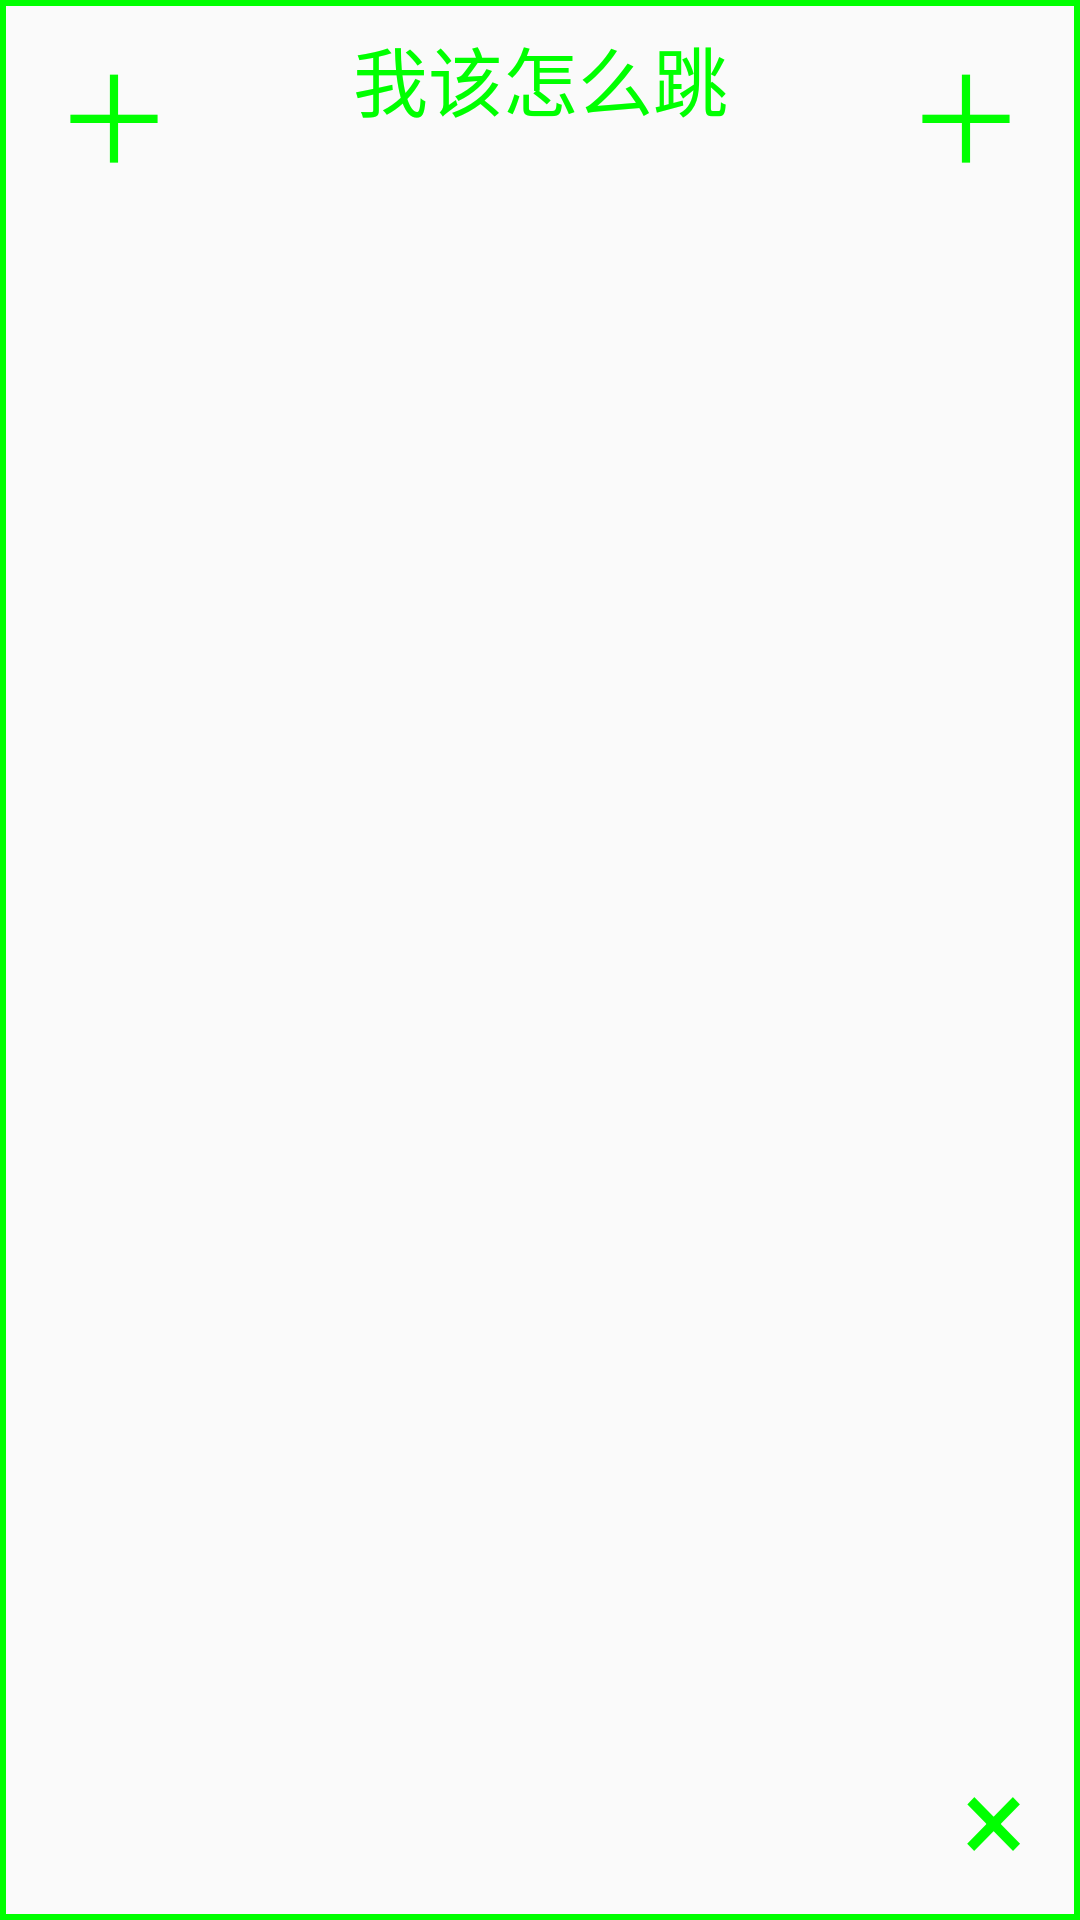

Write the Android layout XML for this screen, with the resource values it uses.
<!-- AndroidManifest.xml: application theme AppTheme -->
<!-- res/layout/window.xml -->
<?xml version="1.0" encoding="utf-8"?>

<android.support.constraint.ConstraintLayout xmlns:android="http://schemas.android.com/apk/res/android"
    xmlns:app="http://schemas.android.com/apk/res-auto"
    android:layout_width="match_parent"
    android:layout_height="match_parent"
    android:background="@drawable/border">

    <TextView
        android:id="@+id/info"
        android:layout_width="wrap_content"
        android:layout_height="wrap_content"
        android:layout_marginTop="8dp"
        android:text="我该怎么跳"
        android:textColor="#00ff00"
        android:textSize="25sp"
        app:layout_constraintLeft_toLeftOf="parent"
        app:layout_constraintRight_toRightOf="parent"
        app:layout_constraintTop_toTopOf="parent" />

    <View
        android:id="@+id/control"
        android:layout_width="match_parent"
        android:layout_height="match_parent"
        app:layout_constraintBottom_toBottomOf="parent"
        app:layout_constraintLeft_toLeftOf="parent"
        app:layout_constraintRight_toRightOf="parent"
        app:layout_constraintTop_toTopOf="parent" />

    <TextView
        android:id="@+id/left"
        android:layout_width="wrap_content"
        android:layout_height="wrap_content"
        android:layout_margin="8dp"
        android:text=" ＋ "
        android:textColor="#00ff00"
        android:textSize="40sp"
        app:layout_constraintLeft_toLeftOf="parent"
        app:layout_constraintTop_toTopOf="parent" />

    <TextView
        android:id="@+id/right"
        android:layout_width="wrap_content"
        android:layout_height="wrap_content"
        android:layout_margin="8dp"
        android:text=" ＋ "
        android:textColor="#00ff00"
        android:textSize="40sp"
        app:layout_constraintRight_toRightOf="parent"
        app:layout_constraintTop_toTopOf="parent" />

    <TextView
        android:id="@+id/close"
        android:layout_width="wrap_content"
        android:layout_height="wrap_content"
        android:layout_margin="8dp"
        android:text=" × "
        android:textColor="#00ff00"
        android:textSize="40sp"
        app:layout_constraintBottom_toBottomOf="parent"
        app:layout_constraintRight_toRightOf="parent" />

</android.support.constraint.ConstraintLayout>
<!-- resources referenced by this layout -->
<resources>
  <!-- drawable border (drawable) -->
  <?xml version="1.0" encoding="utf-8"?>
  
  <shape xmlns:android="http://schemas.android.com/apk/res/android">
  
      <stroke
          android:width="2dp"
          android:color="#00ff00" />
  </shape>
  <style name="AppTheme" parent="Theme.AppCompat.Light.DarkActionBar">
          
          <item name="colorPrimary">@color/colorPrimary</item>
          <item name="colorPrimaryDark">@color/colorPrimaryDark</item>
          <item name="colorAccent">@color/colorAccent</item>
      </style>
  <!-- not gathered from this repository: default colours our renderer supplied (Android Studio template values) -->
  <color name="colorPrimary">#FF6200EE</color>
  <color name="colorPrimaryDark">#FF3700B3</color>
  <color name="colorAccent">#FF03DAC5</color>
</resources>
